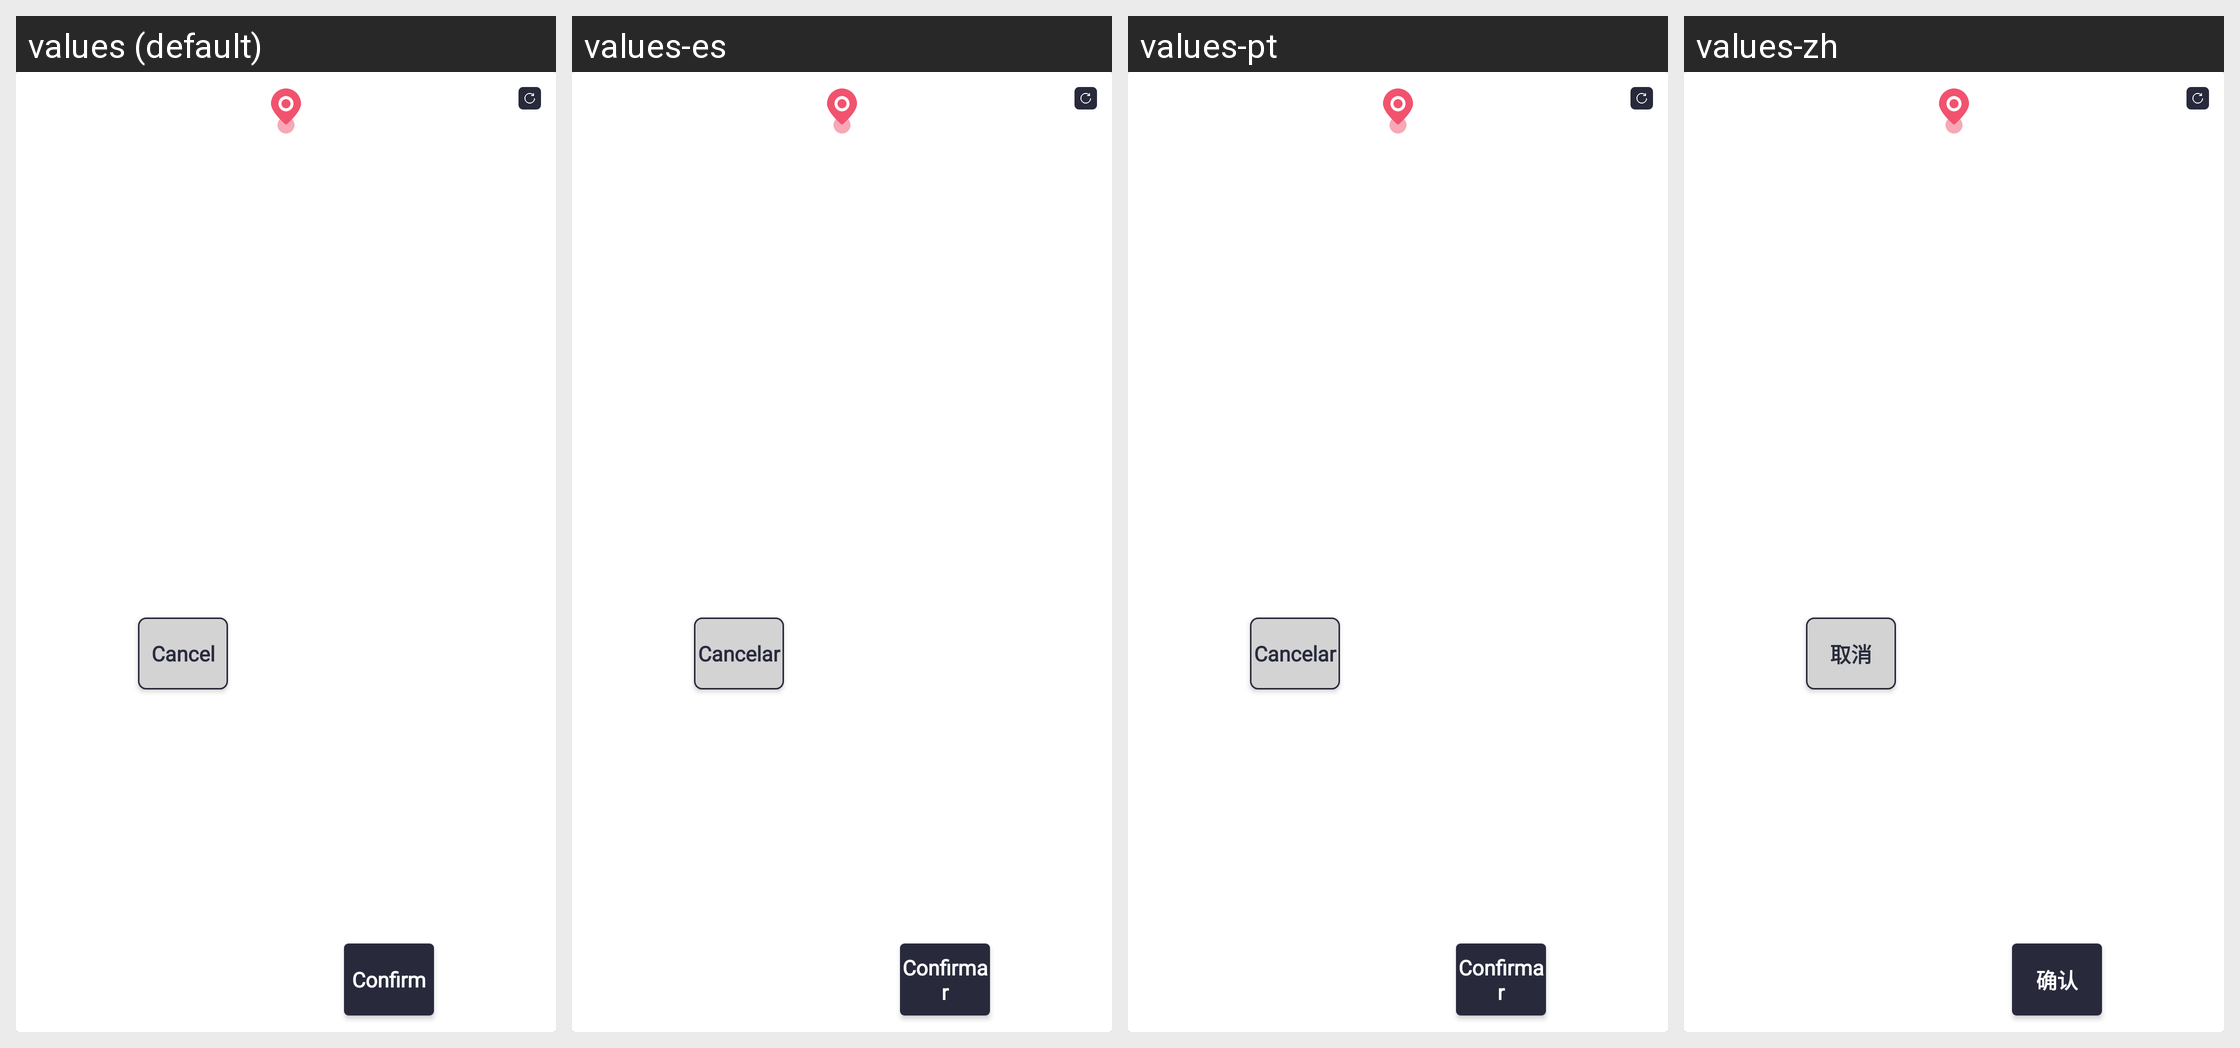

Translations of the strings shown on this Android screen, per locale in the grid:
Android screen res/layout/dialog_confirmtag_alert.xml rendered under 4 locales, left to right: values (default), values-es, values-pt, values-zh. Device: Nexus 5 (rendered at 1080×1920; each locale shown at half size, 540×960, under a caption strip naming it); theme Theme.SANCLM.
Other locales in the repository, not shown: values-ar, values-fr, values-my, values-ru, values-th, values-vi.
Strings drawn on this screen, with the default value and each locale's value (text and hints the layout hard-codes, and strings that could not be matched under every locale, appear in the picture but are not listed):

cancel
  values: Cancel
  values-es: Cancelar
  values-pt: Cancelar
  values-zh: 取消

confirm
  values: Confirm
  values-es: Confirmar
  values-pt: Confirmar
  values-zh: 确认
